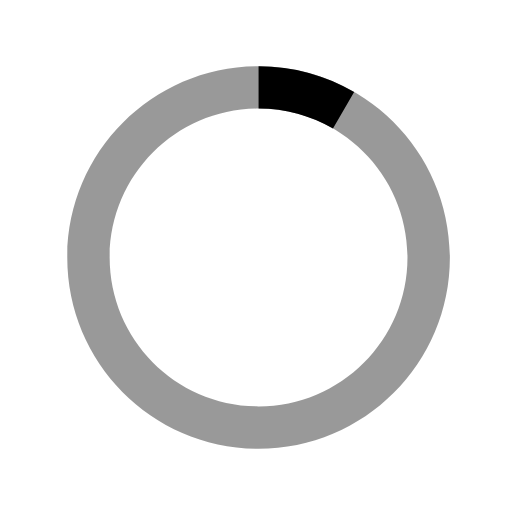
t = 0.00 s
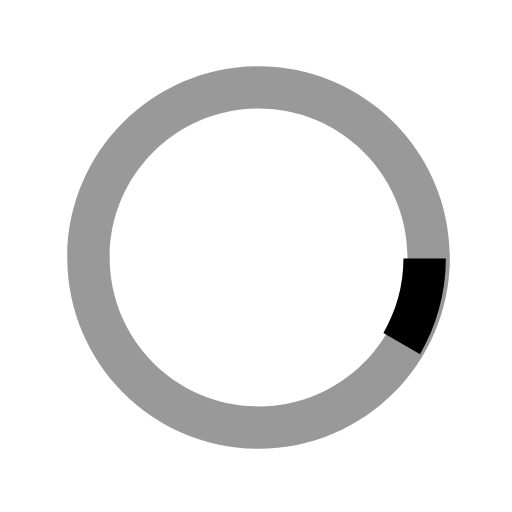
t = 0.20 s
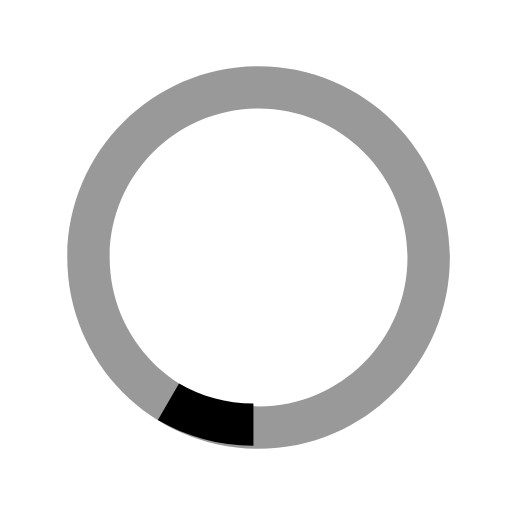
t = 0.40 s
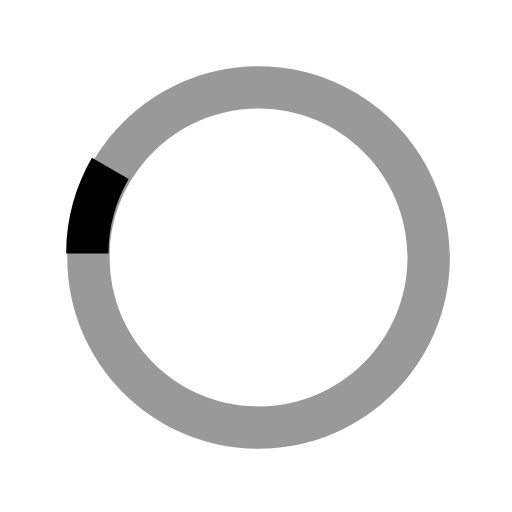
t = 0.60 s

The animated SVG that drew these frames (rendered in a browser with its animation timeline set to each time). Animation: 1 SMIL element (animateTransform=1); one cycle of 0.80 s, repeats indefinitely.

<svg version="1.1" id="loader-1" xmlns="http://www.w3.org/2000/svg" xmlns:xlink="http://www.w3.org/1999/xlink" x="0px" y="0px"
   width="40px" height="40px" viewBox="0 0 40 40" enable-background="new 0 0 40 40" xml:space="preserve">
  <path opacity="0.4"  d="M20.201,5.169c-8.254,0-14.946,6.692-14.946,14.946c0,8.255,6.692,14.946,14.946,14.946
    s14.946-6.691,14.946-14.946C35.146,11.861,28.455,5.169,20.201,5.169z M20.201,31.749c-6.425,0-11.634-5.208-11.634-11.634
    c0-6.425,5.209-11.634,11.634-11.634c6.425,0,11.633,5.209,11.633,11.634C31.834,26.541,26.626,31.749,20.201,31.749z"/>
  <path  d="M26.013,10.047l1.654-2.866c-2.198-1.272-4.743-2.012-7.466-2.012h0v3.312h0
    C22.32,8.481,24.301,9.057,26.013,10.047z">
    <animateTransform attributeType="xml"
      attributeName="transform"
      type="rotate"
      from="0 20 20"
      to="360 20 20"
      dur="0.8s"
      repeatCount="indefinite"/>
    </path>
  </svg>
